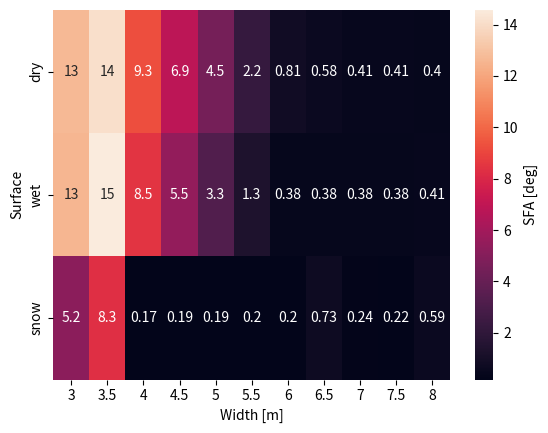

Source code (Python):
import pandas as pd
import numpy as np
import seaborn as sns
import matplotlib.pyplot as plt

#width är x-led från 3-5
#mu är y-led från dry-snow
mu = ["dry", "wet", "snow"]
width = [3, 3.5, 4, 4.5, 5, 5.5, 6, 6.5, 7, 7.5, 8]
phi = [[12.673, 14.073, 9.269, 6.859, 4.501, 2.202, 0.809, 0.579, 0.409, 0.411, 0.395],
       [12.588, 14.570, 8.495, 5.489, 3.261, 1.339, 0.384, 0.381, 0.382, 0.382, 0.415], 
       [5.182, 8.280, 0.173, 0.191, 0.191, 0.198, 0.203, 0.731, 0.239, 0.221, 0.591]]
ax = sns.heatmap(phi, xticklabels=width, yticklabels=mu, annot=True, cbar_kws={'label': 'SFA [deg]'})
ax.set_xlabel('Width [m]')
ax.set_ylabel('Surface')
plt.show()